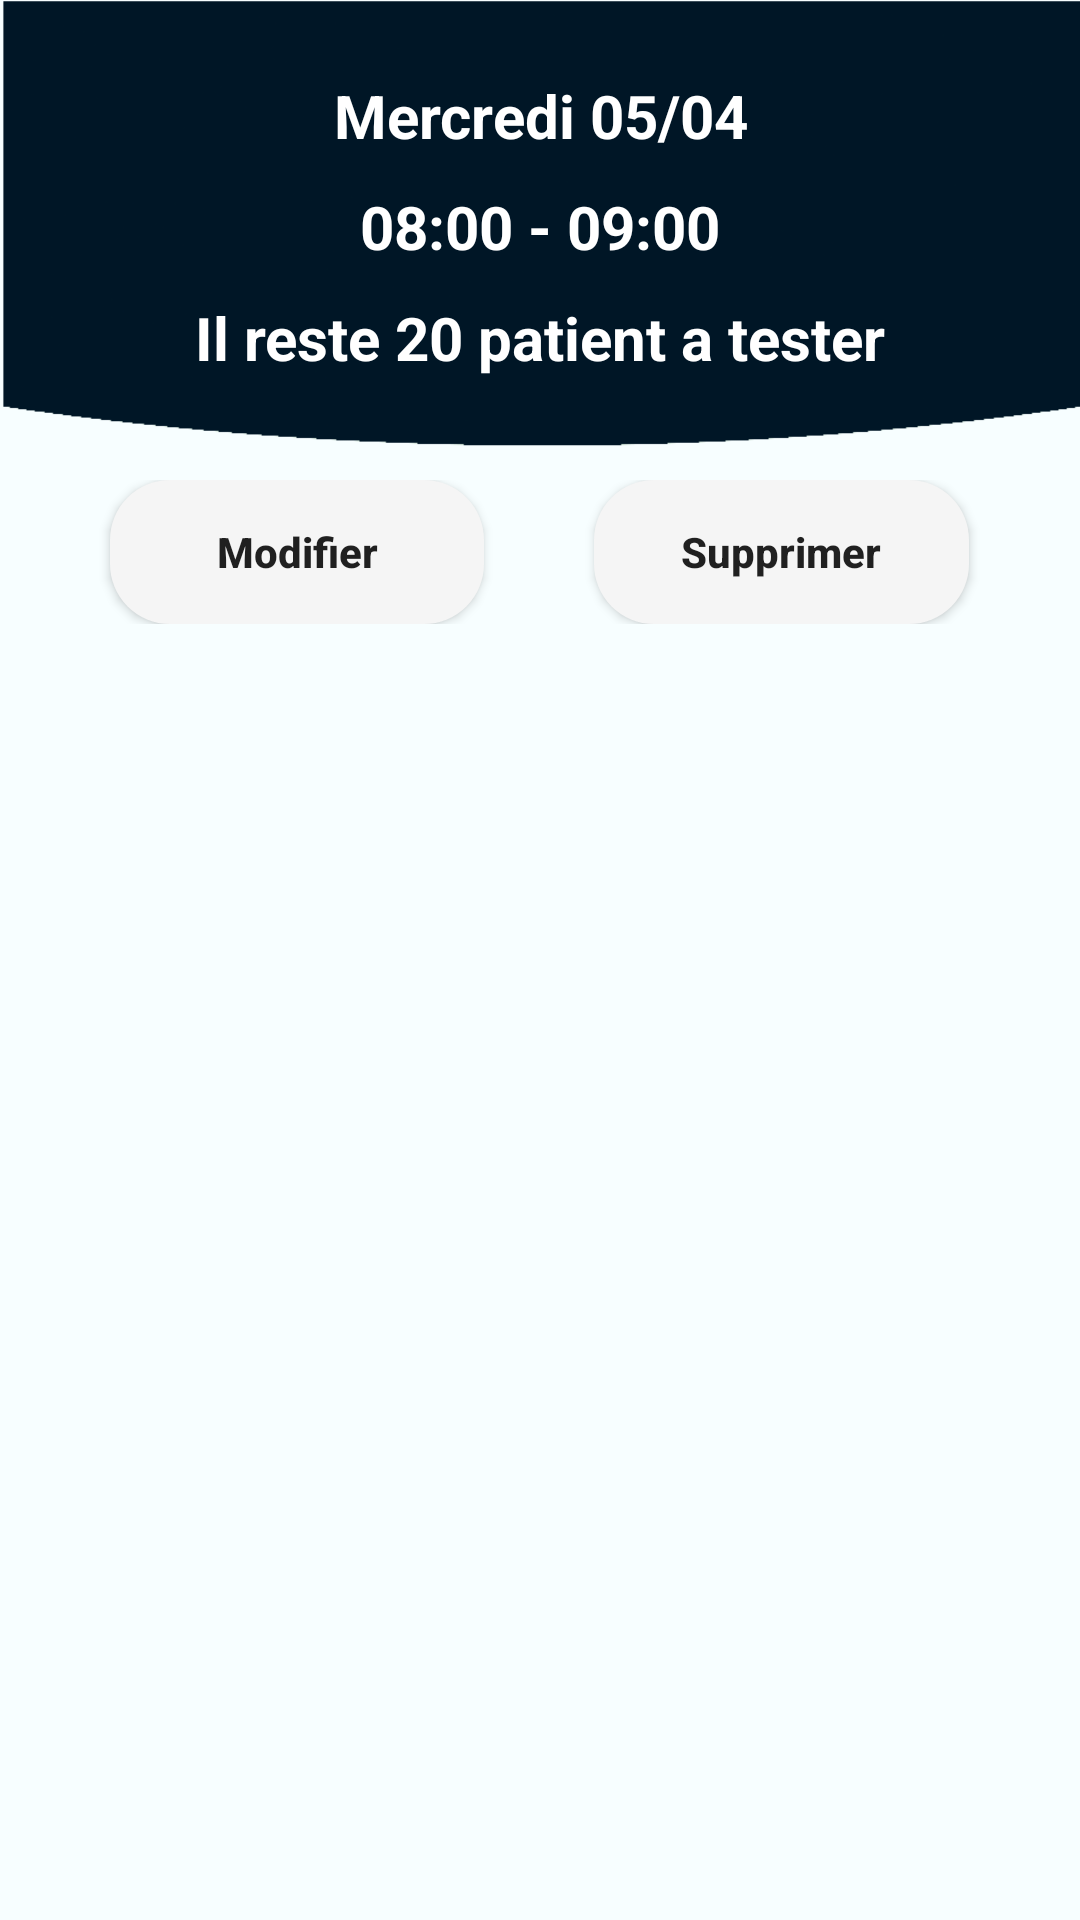

Produce the Android XML layout that renders to this screen, including the resource entries it uses.
<!-- AndroidManifest.xml: application theme Theme.SihatiLabo -->
<!-- res/layout/activity_schedule_details.xml -->
<?xml version="1.0" encoding="utf-8"?>
<androidx.constraintlayout.widget.ConstraintLayout xmlns:android="http://schemas.android.com/apk/res/android"
    xmlns:tools="http://schemas.android.com/tools"
    android:layout_width="match_parent"
    android:layout_height="match_parent"
    xmlns:app="http://schemas.android.com/apk/res-auto"
    tools:context=".pages.scheduleDetails.ScheduleDetailsActivity"
    android:background="@color/background">

    <androidx.constraintlayout.widget.Guideline
        android:id="@+id/guideline"
        android:layout_width="wrap_content"
        android:layout_height="wrap_content"
        android:orientation="horizontal"
        app:layout_constraintGuide_percent="0.25" />

    <androidx.constraintlayout.widget.ConstraintLayout
        android:id="@+id/info"
        android:layout_width="match_parent"
        android:layout_height="0dp"
        android:background="@drawable/blue_background"
        android:gravity="center"
        app:layout_constraintBottom_toTopOf="@+id/guideline"
        app:layout_constraintEnd_toEndOf="parent"
        app:layout_constraintStart_toStartOf="parent"
        app:layout_constraintTop_toTopOf="parent"
        android:layout_marginBottom="10dp">

        <ImageView
            android:id="@+id/rollback"
            android:layout_width="wrap_content"
            android:layout_height="wrap_content"
            android:src="@drawable/rollback"
            android:layout_gravity="start"
            android:padding="8dp"
            app:layout_constraintStart_toStartOf="parent"
            app:layout_constraintTop_toTopOf="parent"/>

        <TextView
            android:id="@+id/date"
            android:layout_width="match_parent"
            android:layout_height="wrap_content"
            android:layout_marginTop="25dp"
            android:text="Mercredi 05/04"
            android:textColor="@color/white"
            android:textSize="20sp"
            android:layout_marginHorizontal="70dp"
            android:textStyle="bold"
            android:gravity="center"
            app:layout_constraintTop_toTopOf="parent"
            app:layout_constraintStart_toStartOf="parent"
            app:layout_constraintEnd_toEndOf="parent" />

        <TextView
            android:id="@+id/time"
            android:layout_width="match_parent"
            android:layout_height="wrap_content"
            android:text="08:00 - 09:00"
            android:textColor="@color/white"
            android:textSize="20sp"
            android:layout_marginVertical="10dp"
            android:textStyle="bold"
            android:gravity="center"
            app:layout_constraintTop_toBottomOf="@+id/date"
            app:layout_constraintBottom_toTopOf="@+id/person"
            app:layout_constraintStart_toStartOf="parent"
            app:layout_constraintEnd_toEndOf="parent"/>

        <TextView
            android:id="@+id/person"
            android:layout_width="match_parent"
            android:layout_height="wrap_content"
            android:layout_marginVertical="10dp"
            android:text="Il reste 20 patient a tester"
            android:textColor="@color/white"
            android:textSize="20sp"
            android:textStyle="bold"
            android:gravity="center"
            app:layout_constraintTop_toBottomOf="@+id/time"
            app:layout_constraintStart_toStartOf="parent"
            app:layout_constraintEnd_toEndOf="parent"/>
    </androidx.constraintlayout.widget.ConstraintLayout>

    <LinearLayout
        android:id="@+id/bottons"
        android:layout_width="match_parent"
        android:layout_height="wrap_content"
        app:layout_constraintBottom_toTopOf="@+id/recycler_view"
        app:layout_constraintTop_toBottomOf="@+id/guideline"
        app:layout_constraintEnd_toEndOf="parent"
        app:layout_constraintStart_toStartOf="parent"
        android:orientation="horizontal">

        <TextView
            android:layout_width="wrap_content"
            android:layout_height="match_parent"
            android:layout_weight="1"/>

        <androidx.appcompat.widget.AppCompatButton
            android:id="@+id/edit"
            android:layout_width="wrap_content"
            android:layout_height="wrap_content"
            android:layout_weight="1"
            android:background="@drawable/back_round_grey"
            android:text="Modifier"
            android:textAllCaps="false"
            android:textStyle="bold" />

        <TextView
            android:layout_width="wrap_content"
            android:layout_height="match_parent"
            android:layout_weight="1"/>

        <androidx.appcompat.widget.AppCompatButton
            android:id="@+id/delete"
            android:layout_width="wrap_content"
            android:layout_height="wrap_content"
            android:layout_weight="1"
            android:background="@drawable/back_round_grey"
            android:text="Supprimer"
            android:textAllCaps="false"
            android:textStyle="bold" />

        <TextView
            android:layout_width="wrap_content"
            android:layout_height="match_parent"
            android:layout_weight="1"/>
    </LinearLayout>

    <androidx.recyclerview.widget.RecyclerView
        android:id="@+id/recycler_view"
        android:layout_width="match_parent"
        android:layout_height="0dp"
        app:layout_constraintBottom_toBottomOf="parent"
        app:layout_constraintEnd_toEndOf="parent"
        app:layout_constraintStart_toStartOf="parent"
        app:layout_constraintTop_toBottomOf="@+id/bottons"
        tools:listitem="@layout/not_tested_item"/>

</androidx.constraintlayout.widget.ConstraintLayout>
<!-- res/layout/not_tested_item.xml (included above) -->
<?xml version="1.0" encoding="utf-8"?>
<androidx.constraintlayout.widget.ConstraintLayout xmlns:android="http://schemas.android.com/apk/res/android"
    xmlns:app="http://schemas.android.com/apk/res-auto"
    android:layout_width="match_parent"
    android:layout_height="wrap_content"
    android:layout_marginEnd="15dp"
    android:layout_marginStart="15dp"
    android:layout_marginTop="8dp"
    android:layout_marginBottom="8dp"
    android:padding="8dp"
    android:background="@drawable/back_round_white">

    <LinearLayout
        android:id="@+id/name_layout"
        android:layout_width="match_parent"
        android:layout_height="wrap_content"
        app:layout_constraintTop_toTopOf="parent"
        app:layout_constraintBottom_toBottomOf="parent"
        app:layout_constraintStart_toStartOf="parent"
        app:layout_constraintEnd_toEndOf="parent"
        android:layout_marginVertical="10dp"
        android:layout_marginStart="25dp"
        android:gravity="center_vertical"
        android:orientation="horizontal">

        <ImageView
            android:layout_width="wrap_content"
            android:layout_height="wrap_content"
            android:src="@drawable/person" />

        <TextView
            android:id="@+id/person_name"
            android:layout_width="wrap_content"
            android:layout_height="wrap_content"
            android:layout_marginStart="15dp"
            android:maxLines="1"
            android:text=""
            android:textColor="@color/black"
            android:textSize="20sp" />
    </LinearLayout>

    <androidx.constraintlayout.widget.Guideline
        android:id="@+id/guideline"
        android:layout_width="wrap_content"
        android:layout_height="wrap_content"
        android:orientation="vertical"
        app:layout_constraintGuide_percent="0.7" />

    <Button
        android:id="@+id/done"
        android:layout_width="wrap_content"
        android:layout_height="wrap_content"
        android:text="testé"
        app:layout_constraintBottom_toBottomOf="@id/name_layout"
        app:layout_constraintTop_toTopOf="@id/name_layout"
        app:layout_constraintEnd_toEndOf="parent"
        app:layout_constraintStart_toStartOf="@+id/guideline"
        android:layout_marginEnd="25dp"
        app:srcCompat="@drawable/logo_green" />



</androidx.constraintlayout.widget.ConstraintLayout>
<!-- resources referenced by this layout -->
<resources>
  <color name="background">#F7FEFF</color>
  <color name="black">#FF000000</color>
  <color name="white">#FFFFFFFF</color>
  
      /*palete*/
  <!-- drawable back_round_grey (drawable) -->
  <?xml version="1.0" encoding="utf-8"?>
  <shape xmlns:android="http://schemas.android.com/apk/res/android"
      android:shape="rectangle">
      <corners android:radius="20dp"/>
      <solid android:color="#f5f5f5"/>
      <Stroke android:color="@color/white"
          android:width="1dp"/>
  </shape>
  <!-- drawable back_round_white (drawable-v24) -->
  <?xml version="1.0" encoding="utf-8"?>
  <shape xmlns:android="http://schemas.android.com/apk/res/android">
      <corners android:radius="15dp"/>
      <solid android:color="@color/white"/>
      <Stroke android:color="@color/white"
          android:width="1dp"/>
  </shape>
  <!-- drawable blue_background: png bitmap (drawable, 9234 bytes) -->
  <!-- drawable logo_green: png bitmap (drawable-v24, 10360 bytes) -->
  <style name="Theme.SihatiLabo" parent="Theme.MaterialComponents.Light.DarkActionBar">
          
          <item name="colorPrimary">@color/blue</item>
          <item name="colorPrimaryVariant">@color/purple_700</item>
          <item name="colorOnPrimary">@color/white</item>
          
          <item name="colorSecondary">@color/teal_200</item>
          <item name="colorSecondaryVariant">@color/teal_700</item>
          <item name="colorOnSecondary">@color/black</item>
          
          <item name="android:statusBarColor" tools:targetApi="l">@color/blue</item>
          
      </style>
  <color name="blue">#011627</color>
  <color name="purple_700">#FF3700B3</color>
  <color name="teal_200">#FF03DAC5</color>
  <color name="teal_700">#FF018786</color>
</resources>
